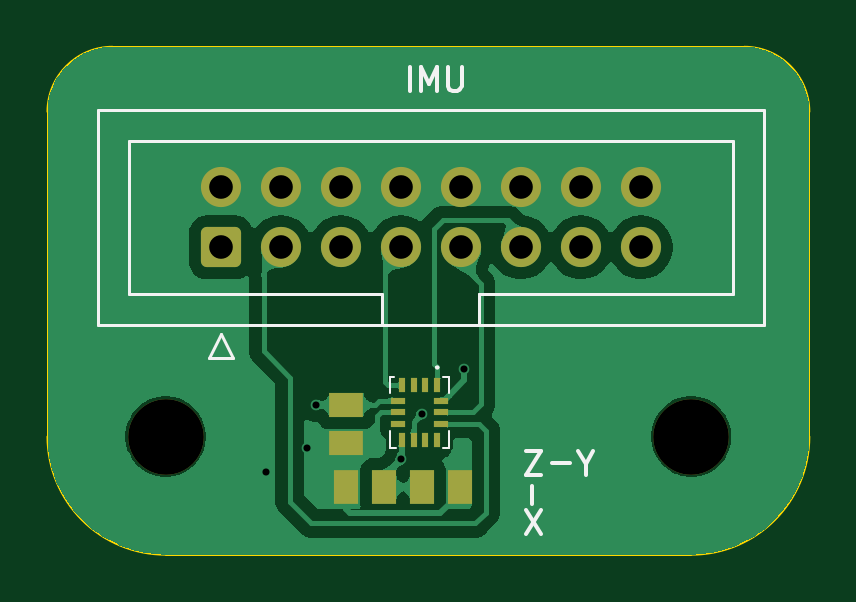
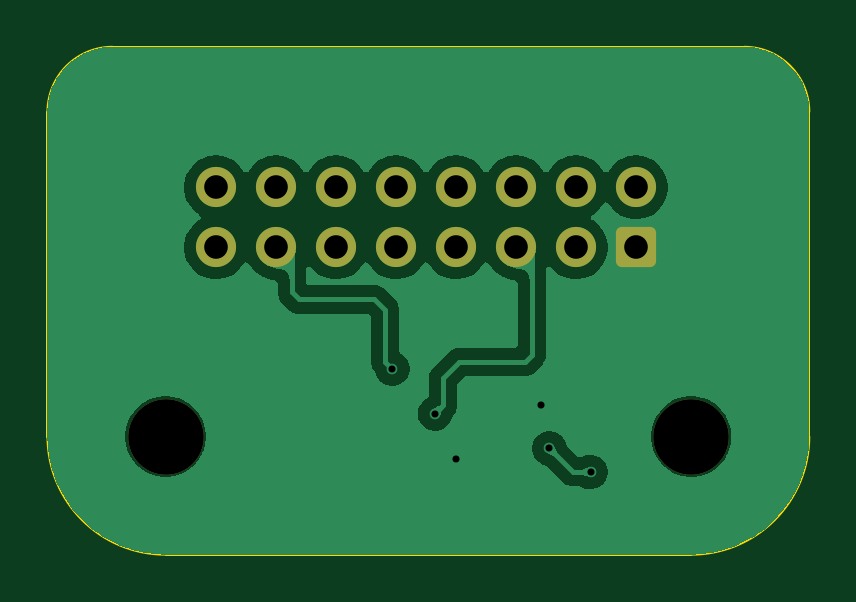
Circuit board: 11 layer files. Board 32.2 x 21.5 mm.
- bottom_copper: IMU-B_Cu.gbr (42559 bytes)
- bottom_mask: IMU-B_Mask.gbr (1665 bytes)
- paste: IMU-B_Paste.gbr (446 bytes)
- bottom_silk: IMU-B_Silkscreen.gbr (447 bytes)
- outline: IMU-Edge_Cuts.gbr (986 bytes)
- top_copper: IMU-F_Cu.gbr (54996 bytes)
- top_mask: IMU-F_Mask.gbr (2406 bytes)
- paste: IMU-F_Paste.gbr (1182 bytes)
- top_silk: IMU-F_Silkscreen.gbr (3211 bytes)
- drill: IMU-NPTH.drl (360 bytes)
- drill: IMU-PTH.drl (727 bytes)

=== bottom_copper: IMU-B_Cu.gbr (42559 bytes, source omitted) ===
=== bottom_mask: IMU-B_Mask.gbr (1665 bytes, source withheld) ===
=== paste: IMU-B_Paste.gbr ===
%TF.GenerationSoftware,KiCad,Pcbnew,9.0.0*%
%TF.CreationDate,2025-03-07T07:21:17+07:00*%
%TF.ProjectId,IMU,494d552e-6b69-4636-9164-5f7063625858,rev?*%
%TF.SameCoordinates,Original*%
%TF.FileFunction,Paste,Bot*%
%TF.FilePolarity,Positive*%
%FSLAX46Y46*%
G04 Gerber Fmt 4.6, Leading zero omitted, Abs format (unit mm)*
G04 Created by KiCad (PCBNEW 9.0.0) date 2025-03-07 07:21:17*
%MOMM*%
%LPD*%
G01*
G04 APERTURE LIST*
G04 APERTURE END LIST*
M02*

=== bottom_silk: IMU-B_Silkscreen.gbr ===
%TF.GenerationSoftware,KiCad,Pcbnew,9.0.0*%
%TF.CreationDate,2025-03-07T07:21:17+07:00*%
%TF.ProjectId,IMU,494d552e-6b69-4636-9164-5f7063625858,rev?*%
%TF.SameCoordinates,Original*%
%TF.FileFunction,Legend,Bot*%
%TF.FilePolarity,Positive*%
%FSLAX46Y46*%
G04 Gerber Fmt 4.6, Leading zero omitted, Abs format (unit mm)*
G04 Created by KiCad (PCBNEW 9.0.0) date 2025-03-07 07:21:17*
%MOMM*%
%LPD*%
G01*
G04 APERTURE LIST*
G04 APERTURE END LIST*
M02*

=== outline: IMU-Edge_Cuts.gbr ===
%TF.GenerationSoftware,KiCad,Pcbnew,9.0.0*%
%TF.CreationDate,2025-03-07T07:21:17+07:00*%
%TF.ProjectId,IMU,494d552e-6b69-4636-9164-5f7063625858,rev?*%
%TF.SameCoordinates,Original*%
%TF.FileFunction,Profile,NP*%
%FSLAX46Y46*%
G04 Gerber Fmt 4.6, Leading zero omitted, Abs format (unit mm)*
G04 Created by KiCad (PCBNEW 9.0.0) date 2025-03-07 07:21:17*
%MOMM*%
%LPD*%
G01*
G04 APERTURE LIST*
%TA.AperFunction,Profile*%
%ADD10C,0.100000*%
%TD*%
G04 APERTURE END LIST*
D10*
X164150000Y-92575000D02*
G75*
G02*
X166900000Y-95325000I0J-2750000D01*
G01*
X161900000Y-114075000D02*
X139650000Y-114075000D01*
X166900000Y-95325000D02*
X166900000Y-109075000D01*
X134650000Y-95325000D02*
G75*
G02*
X137400000Y-92575000I2750000J0D01*
G01*
X166900000Y-109075000D02*
G75*
G02*
X161900000Y-114075000I-5000000J0D01*
G01*
X137400000Y-92575000D02*
X164150000Y-92575000D01*
X134650000Y-109075000D02*
X134650000Y-95325000D01*
X139650000Y-114075000D02*
G75*
G02*
X134650000Y-109075000I0J5000000D01*
G01*
M02*

=== top_copper: IMU-F_Cu.gbr (54996 bytes, source omitted) ===
=== top_mask: IMU-F_Mask.gbr (2406 bytes, source withheld) ===
=== paste: IMU-F_Paste.gbr ===
%TF.GenerationSoftware,KiCad,Pcbnew,9.0.0*%
%TF.CreationDate,2025-03-07T07:21:17+07:00*%
%TF.ProjectId,IMU,494d552e-6b69-4636-9164-5f7063625858,rev?*%
%TF.SameCoordinates,Original*%
%TF.FileFunction,Paste,Top*%
%TF.FilePolarity,Positive*%
%FSLAX46Y46*%
G04 Gerber Fmt 4.6, Leading zero omitted, Abs format (unit mm)*
G04 Created by KiCad (PCBNEW 9.0.0) date 2025-03-07 07:21:17*
%MOMM*%
%LPD*%
G01*
G04 APERTURE LIST*
%ADD10R,1.020000X1.470000*%
%ADD11R,0.300000X0.600000*%
%ADD12R,0.600000X0.300000*%
%ADD13R,1.470000X1.020000*%
G04 APERTURE END LIST*
D10*
%TO.C,C1*%
X152110000Y-111225000D03*
X150490000Y-111225000D03*
%TD*%
D11*
%TO.C,IC1*%
X151150000Y-106900000D03*
X150650000Y-106900000D03*
X150150000Y-106900000D03*
X149650000Y-106900000D03*
D12*
X149500000Y-107550000D03*
X149500000Y-108050000D03*
X149500000Y-108550000D03*
D11*
X149650000Y-109200000D03*
X150150000Y-109200000D03*
X150650000Y-109200000D03*
X151150000Y-109200000D03*
D12*
X151300000Y-108550000D03*
X151300000Y-108050000D03*
X151300000Y-107550000D03*
%TD*%
D10*
%TO.C,C2*%
X147290000Y-111225000D03*
X148910000Y-111225000D03*
%TD*%
D13*
%TO.C,C3*%
X147300000Y-107740000D03*
X147300000Y-109360000D03*
%TD*%
M02*

=== top_silk: IMU-F_Silkscreen.gbr ===
%TF.GenerationSoftware,KiCad,Pcbnew,9.0.0*%
%TF.CreationDate,2025-03-07T07:21:17+07:00*%
%TF.ProjectId,IMU,494d552e-6b69-4636-9164-5f7063625858,rev?*%
%TF.SameCoordinates,Original*%
%TF.FileFunction,Legend,Top*%
%TF.FilePolarity,Positive*%
%FSLAX46Y46*%
G04 Gerber Fmt 4.6, Leading zero omitted, Abs format (unit mm)*
G04 Created by KiCad (PCBNEW 9.0.0) date 2025-03-07 07:21:17*
%MOMM*%
%LPD*%
G01*
G04 APERTURE LIST*
%ADD10C,0.150000*%
%ADD11C,0.120000*%
%ADD12C,0.100000*%
G04 APERTURE END LIST*
D10*
X149986779Y-94444819D02*
X149986779Y-93444819D01*
X150462969Y-94444819D02*
X150462969Y-93444819D01*
X150462969Y-93444819D02*
X150796302Y-94159104D01*
X150796302Y-94159104D02*
X151129635Y-93444819D01*
X151129635Y-93444819D02*
X151129635Y-94444819D01*
X151605826Y-93444819D02*
X151605826Y-94254342D01*
X151605826Y-94254342D02*
X151653445Y-94349580D01*
X151653445Y-94349580D02*
X151701064Y-94397200D01*
X151701064Y-94397200D02*
X151796302Y-94444819D01*
X151796302Y-94444819D02*
X151986778Y-94444819D01*
X151986778Y-94444819D02*
X152082016Y-94397200D01*
X152082016Y-94397200D02*
X152129635Y-94349580D01*
X152129635Y-94349580D02*
X152177254Y-94254342D01*
X152177254Y-94254342D02*
X152177254Y-93444819D01*
X155161133Y-111161779D02*
X155161133Y-111923684D01*
X155986779Y-110191981D02*
X156748684Y-110191981D01*
X157427255Y-110218628D02*
X157427255Y-110694819D01*
X157093922Y-109694819D02*
X157427255Y-110218628D01*
X157427255Y-110218628D02*
X157760588Y-109694819D01*
X154891541Y-112194819D02*
X155558207Y-113194819D01*
X155558207Y-112194819D02*
X154891541Y-113194819D01*
X154891541Y-109694819D02*
X155558207Y-109694819D01*
X155558207Y-109694819D02*
X154891541Y-110694819D01*
X154891541Y-110694819D02*
X155558207Y-110694819D01*
D11*
%TO.C,J2*%
X136780000Y-95235000D02*
X164980000Y-95235000D01*
X136780000Y-104355000D02*
X136780000Y-95235000D01*
X138080000Y-96545000D02*
X163680000Y-96545000D01*
X138080000Y-103045000D02*
X138080000Y-96545000D01*
X141490000Y-105745000D02*
X142490000Y-105745000D01*
X141990000Y-104745000D02*
X141490000Y-105745000D01*
X142490000Y-105745000D02*
X141990000Y-104745000D01*
X148830000Y-103045000D02*
X138080000Y-103045000D01*
X148830000Y-104355000D02*
X148830000Y-103045000D01*
X152930000Y-103045000D02*
X152930000Y-103045000D01*
X152930000Y-103045000D02*
X152930000Y-104355000D01*
X163680000Y-96545000D02*
X163680000Y-103045000D01*
X163680000Y-103045000D02*
X152930000Y-103045000D01*
X164980000Y-95235000D02*
X164980000Y-104355000D01*
X164980000Y-104355000D02*
X136780000Y-104355000D01*
D12*
%TO.C,IC1*%
X149150000Y-106550000D02*
X149150000Y-107250000D01*
X149150000Y-108850000D02*
X149150000Y-109550000D01*
X149150000Y-109550000D02*
X149400000Y-109550000D01*
X149300000Y-106550000D02*
X149150000Y-106550000D01*
X151100000Y-106150000D02*
X151100000Y-106150000D01*
X151200000Y-106150000D02*
X151200000Y-106150000D01*
X151400000Y-106550000D02*
X151650000Y-106550000D01*
X151650000Y-106550000D02*
X151650000Y-107250000D01*
X151650000Y-108850000D02*
X151650000Y-109550000D01*
X151650000Y-109550000D02*
X151400000Y-109550000D01*
X151100000Y-106150000D02*
G75*
G02*
X151200000Y-106150000I50000J0D01*
G01*
X151200000Y-106150000D02*
G75*
G02*
X151100000Y-106150000I-50000J0D01*
G01*
%TD*%
M02*

=== drill: IMU-NPTH.drl ===
M48
; DRILL file {KiCad 9.0.0} date 2025-03-07T07:21:22+0700
; FORMAT={-:-/ absolute / inch / decimal}
; #@! TF.CreationDate,2025-03-07T07:21:22+07:00
; #@! TF.GenerationSoftware,Kicad,Pcbnew,9.0.0
; #@! TF.FileFunction,NonPlated,1,2,NPTH
FMAT,2
INCH
; #@! TA.AperFunction,NonPlated,NPTH,ComponentDrill
T1C0.1260
%
G90
G05
T1
X5.498Y-4.2943
X6.374Y-4.2943
M30

=== drill: IMU-PTH.drl ===
M48
; DRILL file {KiCad 9.0.0} date 2025-03-07T07:21:22+0700
; FORMAT={-:-/ absolute / inch / decimal}
; #@! TF.CreationDate,2025-03-07T07:21:22+07:00
; #@! TF.GenerationSoftware,Kicad,Pcbnew,9.0.0
; #@! TF.FileFunction,Plated,1,2,PTH
FMAT,2
INCH
; #@! TA.AperFunction,Plated,PTH,ViaDrill
T1C0.0118
; #@! TA.AperFunction,Plated,PTH,ComponentDrill
T2C0.0394
%
G90
G05
T1
X5.6654Y-4.3533
X5.7343Y-4.314
X5.748Y-4.2413
X5.8902Y-4.3322
X5.9252Y-4.2559
X5.9961Y-4.1811
T2
X5.5902Y-3.8789
X5.5902Y-3.9789
X5.6902Y-3.8789
X5.6902Y-3.9789
X5.7902Y-3.8789
X5.7902Y-3.9789
X5.8902Y-3.8789
X5.8902Y-3.9789
X5.9902Y-3.8789
X5.9902Y-3.9789
X6.0902Y-3.8789
X6.0902Y-3.9789
X6.1902Y-3.8789
X6.1902Y-3.9789
X6.2902Y-3.8789
X6.2902Y-3.9789
M30

